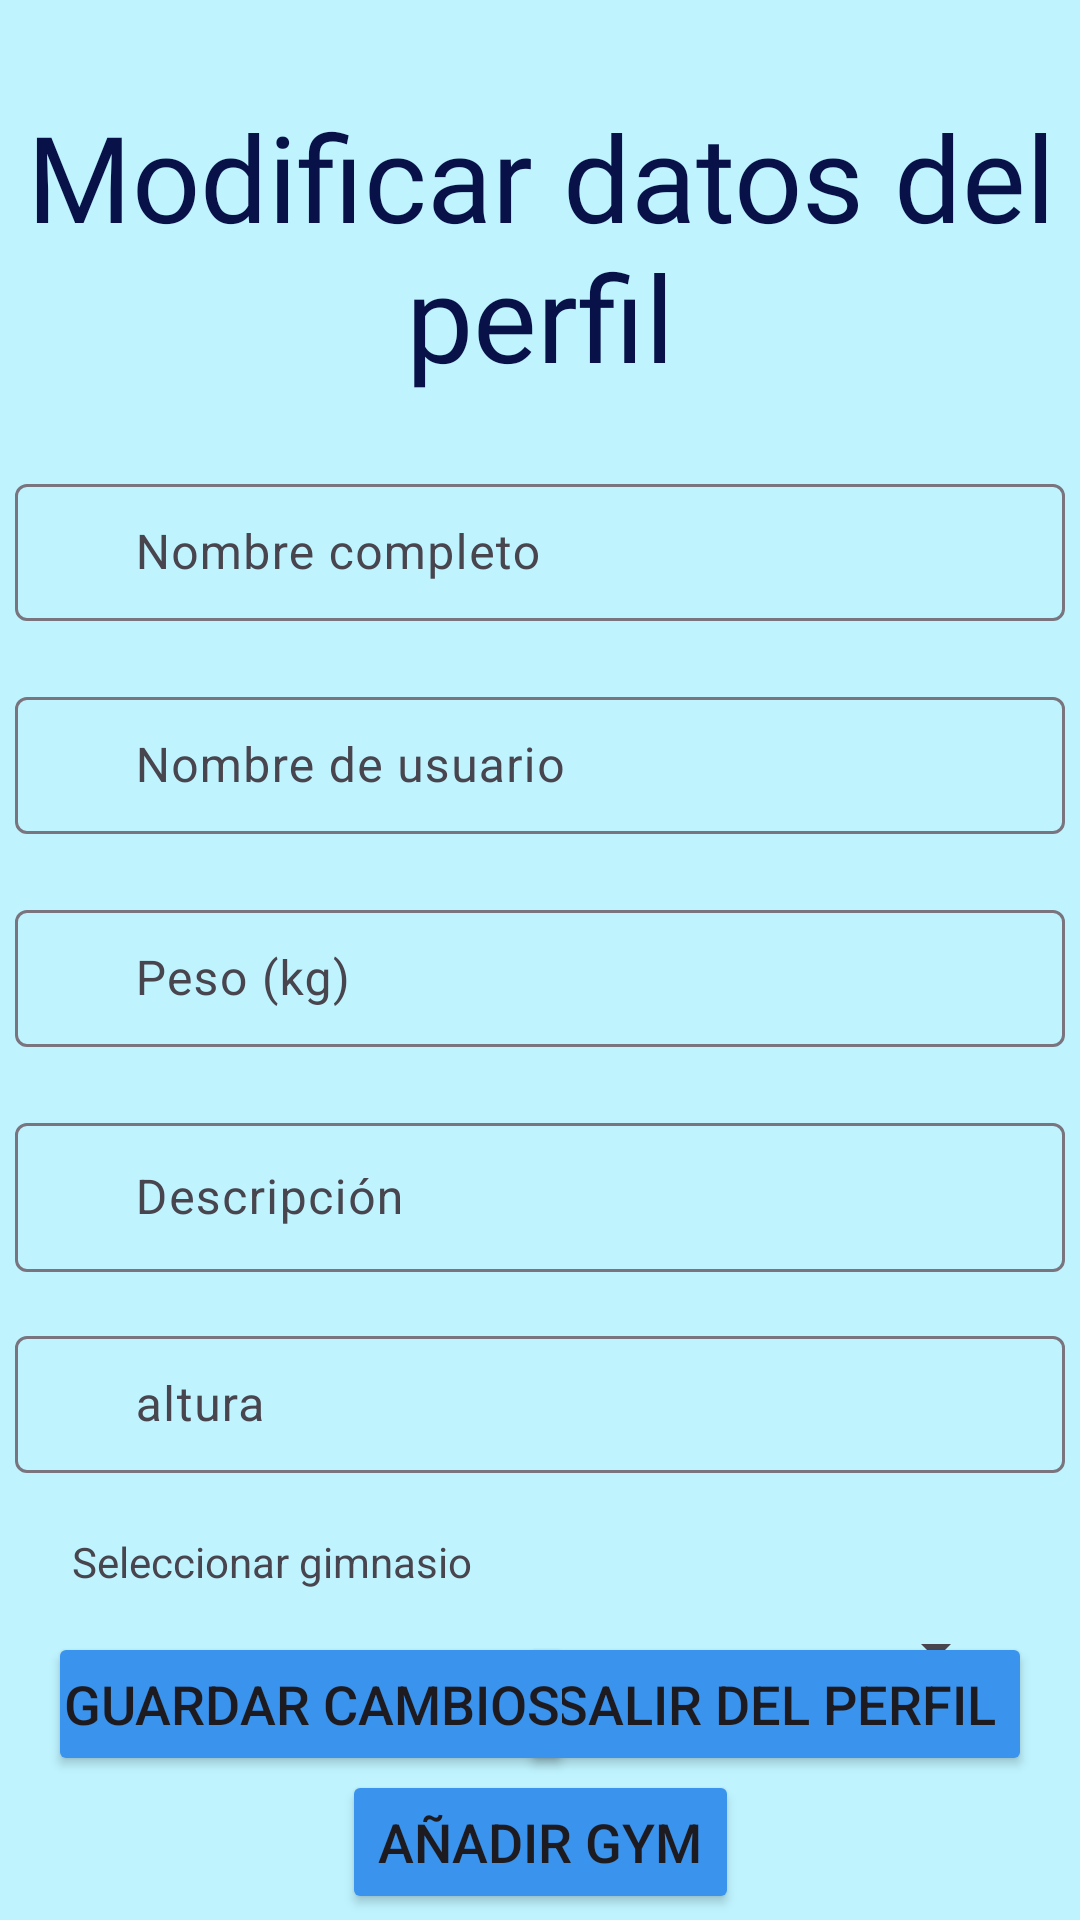

Here is an Android app screen rendered from its layout file. Give the layout XML and the strings, colors and styles it references.
<!-- AndroidManifest.xml: application theme Theme.LiftUp -->
<!-- res/layout/activity_configuraciones.xml -->
<?xml version="1.0" encoding="utf-8"?>
<androidx.constraintlayout.widget.ConstraintLayout xmlns:android="http://schemas.android.com/apk/res/android"
    xmlns:app="http://schemas.android.com/apk/res-auto"
    xmlns:tools="http://schemas.android.com/tools"
    android:id="@+id/main"
    android:layout_width="match_parent"
    android:background="@color/fondo_pantalla"
    android:layout_height="match_parent"
    tools:context=".tipos.Configuraciones">

    <TextView
        android:id="@+id/txtCambiarDatos"
        android:layout_width="wrap_content"
        android:layout_height="wrap_content"
        android:text="@string/modificar_datos_del_perfil"
        style="@style/liftup_titulo"
        android:textAlignment="center"
        app:layout_constraintTop_toTopOf="parent"
        app:layout_constraintStart_toStartOf="parent"
        app:layout_constraintEnd_toEndOf="parent"
        android:layout_marginTop="32dp"/>

    <com.google.android.material.textfield.TextInputLayout
        android:id="@+id/inputNombreCompleto"
        style="@style/input_layout"
        android:hint="@string/nombre_completo"
        android:layout_marginTop="24dp"
        app:startIconDrawable="@drawable/user"
        app:layout_constraintTop_toBottomOf="@id/txtCambiarDatos"
        app:layout_constraintStart_toStartOf="parent"
        app:layout_constraintEnd_toEndOf="parent">

        <com.google.android.material.textfield.TextInputEditText
            android:id="@+id/editNombreCompleto"
            android:layout_width="match_parent"
            android:layout_height="wrap_content"
            android:inputType="textPersonName"
            android:padding="12dp"
            android:paddingStart="40dp" />
    </com.google.android.material.textfield.TextInputLayout>

    <com.google.android.material.textfield.TextInputLayout
        android:id="@+id/inputUsername"
        style="@style/input_layout"
        android:hint="@string/nombre_de_usuario"
        android:layout_marginTop="16dp"
        app:startIconDrawable="@drawable/user"
        app:layout_constraintTop_toBottomOf="@id/inputNombreCompleto"
        app:layout_constraintStart_toStartOf="parent"
        app:layout_constraintEnd_toEndOf="parent">

        <com.google.android.material.textfield.TextInputEditText
            android:id="@+id/editUsername"
            android:layout_width="match_parent"
            android:layout_height="wrap_content"
            android:inputType="text"
            android:padding="12dp"
            android:paddingStart="40dp" />
    </com.google.android.material.textfield.TextInputLayout>

    <com.google.android.material.textfield.TextInputLayout
        android:id="@+id/inputPeso"
        style="@style/input_layout"
        android:hint="@string/peso_kg"
        android:layout_marginTop="16dp"
        app:layout_constraintTop_toBottomOf="@id/inputUsername"
        app:layout_constraintStart_toStartOf="parent"
        app:layout_constraintEnd_toEndOf="parent">

        <com.google.android.material.textfield.TextInputEditText
            android:id="@+id/editPeso"
            android:layout_width="match_parent"
            android:layout_height="wrap_content"
            android:inputType="numberDecimal"
            android:padding="12dp"
            android:paddingStart="40dp" />
    </com.google.android.material.textfield.TextInputLayout>

    <com.google.android.material.textfield.TextInputLayout
        android:id="@+id/inputDescripcion"
        style="@style/input_layout"
        android:hint="@string/descripci_n"
        android:layout_marginTop="16dp"
        app:layout_constraintTop_toBottomOf="@id/inputPeso"
        app:layout_constraintStart_toStartOf="parent"
        app:layout_constraintEnd_toEndOf="parent">

        <com.google.android.material.textfield.TextInputEditText
            android:id="@+id/editDescripcion"
            android:layout_width="match_parent"
            android:layout_height="wrap_content"
            android:inputType="textMultiLine"
            android:minLines="3"
            android:padding="12dp"
            android:paddingStart="40dp" />
    </com.google.android.material.textfield.TextInputLayout>

    <com.google.android.material.textfield.TextInputLayout
        android:id="@+id/inputAlturaid"
        style="@style/input_layout"
        android:hint="@string/altura"
        android:layout_marginTop="16dp"
        app:layout_constraintTop_toBottomOf="@id/inputDescripcion"
        app:layout_constraintStart_toStartOf="parent"
        app:layout_constraintEnd_toEndOf="parent">

        <com.google.android.material.textfield.TextInputEditText
            android:id="@+id/editAlturaid"
            android:layout_width="match_parent"
            android:layout_height="wrap_content"
            android:inputType="number"
            android:minLines="3"
            android:padding="12dp"
            android:paddingStart="40dp" />
    </com.google.android.material.textfield.TextInputLayout>

    <TextView
        android:id="@+id/labelGym"
        android:layout_width="wrap_content"
        android:layout_height="wrap_content"
        android:text="@string/seleccionar_gimnasio"
        android:layout_marginTop="16dp"
        app:layout_constraintTop_toBottomOf="@id/inputAlturaid"
        app:layout_constraintStart_toStartOf="parent"
        android:layout_marginStart="24dp"/>

    <Spinner
        android:id="@+id/spinnerGym"
        android:layout_width="0dp"
        android:layout_height="wrap_content"
        android:layout_marginTop="8dp"
        app:layout_constraintTop_toBottomOf="@id/labelGym"
        app:layout_constraintStart_toStartOf="parent"
        app:layout_constraintEnd_toEndOf="parent"
        android:layout_marginHorizontal="24dp" />

    <Button
        android:id="@+id/btnSalirDelPerfilId"
        style="@style/boton"
        android:layout_width="0dp"
        android:layout_height="wrap_content"
        android:layout_marginEnd="16dp"
        android:layout_marginBottom="48dp"
        android:text="@string/salir_del_perfil"
        app:layout_constraintBottom_toBottomOf="parent"
        app:layout_constraintEnd_toEndOf="parent" />

    <Button
        android:id="@+id/btnGuardarCambiosid"
        style="@style/boton"
        android:layout_width="0dp"
        android:layout_height="wrap_content"
        android:layout_marginStart="16dp"
        android:layout_marginBottom="48dp"
        android:padding="5dp"
        android:text="@string/guardar_cambios"
        app:layout_constraintBottom_toBottomOf="parent"
        app:layout_constraintStart_toStartOf="parent" />

    <Button
        android:id="@+id/btnanadirgym"
        style="@style/boton"
        android:layout_width="wrap_content"
        android:layout_height="wrap_content"
        android:layout_marginTop="28dp"
        android:text="Añadir gym"
        app:layout_constraintEnd_toEndOf="parent"
        app:layout_constraintStart_toStartOf="parent"
        app:layout_constraintTop_toBottomOf="@+id/spinnerGym" />


</androidx.constraintlayout.widget.ConstraintLayout>
<!-- resources referenced by this layout -->
<resources>
  <color name="fondo_pantalla">#BFF4FF</color>
  <string name="altura">altura</string>
  <string name="descripci_n">Descripción</string>
  <string name="guardar_cambios">Guardar cambios</string>
  <string name="modificar_datos_del_perfil">Modificar datos del perfil</string>
  <string name="nombre_completo">Nombre completo</string>
  <string name="nombre_de_usuario">Nombre de usuario</string>
  <string name="peso_kg">Peso (kg)</string>
  <string name="salir_del_perfil">Salir del perfil</string>
  <string name="seleccionar_gimnasio">Seleccionar gimnasio</string>
  <style name="boton">
          <item name="android:layout_width">350dp</item>
          <item name="android:layout_height">wrap_content</item>
          <item name="android:backgroundTint">@color/botones</item>
          <item name="android:textSize">18sp</item>
          <item name="cornerRadius">5dp</item>
      </style>
  <style name="input_layout">
         <item name="android:layout_width">350dp</item>
         <item name="android:layout_height">55dp</item>
      </style>
  <style name="liftup_titulo">
          <item name="android:textSize">40sp</item>
          <item name="android:textColor">#081249</item>
          <item name="android:fontFamily">@font/aclonica</item>
      </style>
  <style name="Theme.LiftUp" parent="Theme.Material3.DayNight.NoActionBar" />
  <color name="botones">#3A93ED</color>
</resources>
